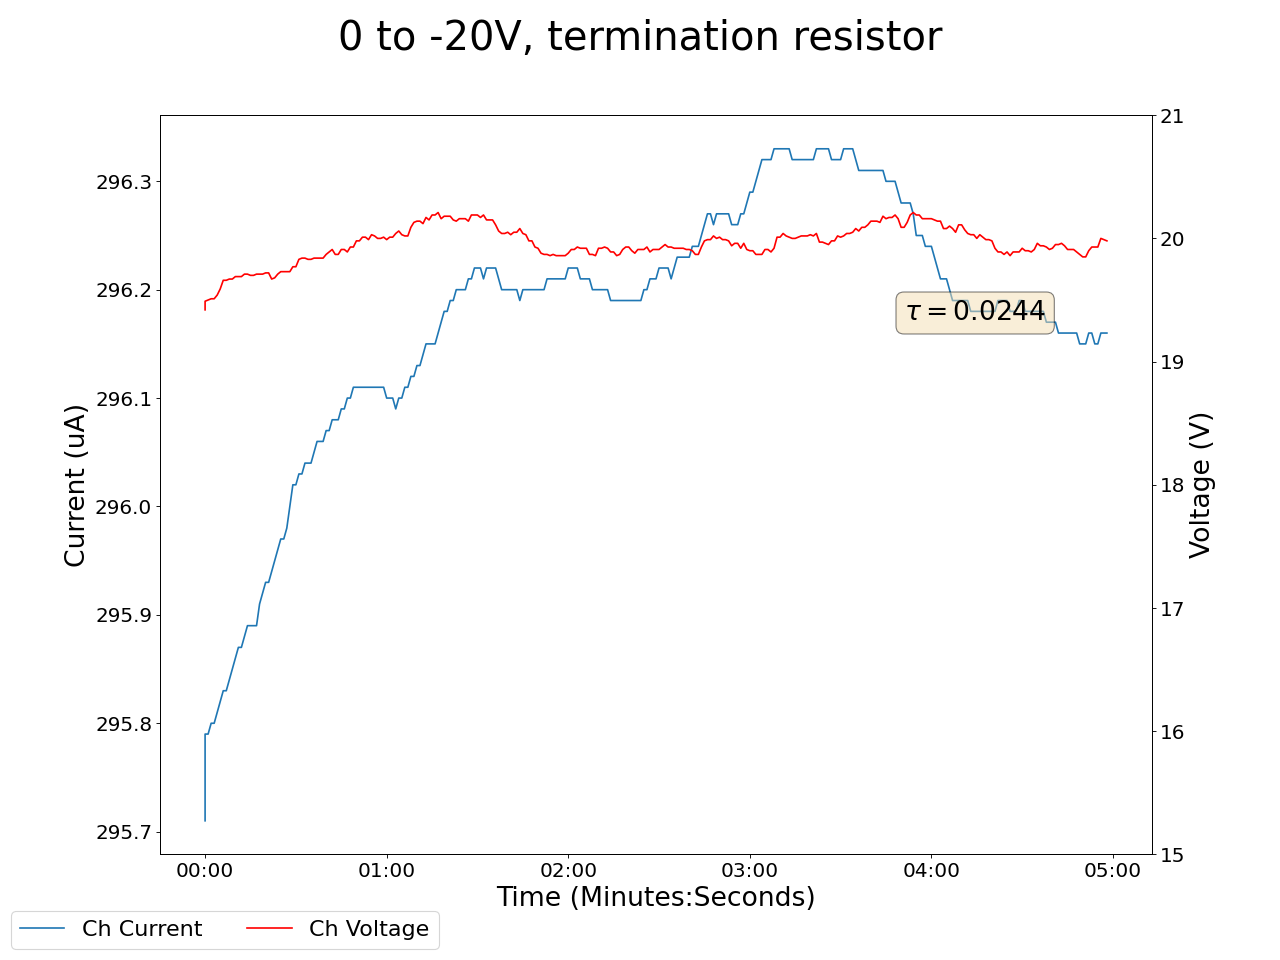

Source data for this figure (header and first rows):
2024-03-18 12:18:27.424103, 0.4399999976158142, 0.0, 0.029999999329447746, 0.0, 0.15000000596046448, 0.0, 0.14000000059604645, 0.0, 0.03999999910593033, 0.0, 0.0, 0.0, 0.15000000596046448, 0.0, 0.9700000286102295, 0.0, 19.420000076293945, 295.7099914550781, 0.0, 0.0, 0.44999998807907104, 0.0, 0.5400000214576721
2024-03-18 12:18:28.423996, 0.44, 0.0, 0.03, 0.0, 0.15, 0.0, 0.14, 0.0, 0.04, 0.0, 0.0, 0.0, 0.15, 0.0, 0.97, 0.0, 19.49, 295.8, 0.0, 0.0, 0.45, 0.0, 0.53
2024-03-18 12:18:29.423996, 0.44, 0.0, 0.03, 0.0, 0.15, 0.0, 0.14, 0.0, 0.04, 0.0, 0.0, 0.0, 0.15, 0.0, 0.97, 0.0, 19.5, 295.8, 0.0, 0.0, 0.45, 0.0, 0.53
2024-03-18 12:18:30.423996, 0.44, 0.0, 0.03, 0.0, 0.15, 0.0, 0.14, 0.0, 0.04, 0.0, 0.0, 0.0, 0.15, 0.0, 0.97, 0.0, 19.51, 295.8, 0.0, 0.0, 0.45, 0.0, 0.53
2024-03-18 12:18:31.423995, 0.44, 0.0, 0.03, 0.0, 0.15, 0.0, 0.14, 0.0, 0.04, 0.0, 0.0, 0.0, 0.15, 0.0, 0.97, 0.0, 19.51, 295.8, 0.0, 0.0, 0.45, 0.0, 0.53
2024-03-18 12:18:32.423996, 0.44, 0.0, 0.03, 0.0, 0.15, 0.0, 0.14, 0.0, 0.04, 0.0, 0.0, 0.0, 0.15, 0.0, 0.97, 0.0, 19.54, 295.8, 0.0, 0.0, 0.45, 0.0, 0.53
2024-03-18 12:18:33.423996, 0.44, 0.0, 0.03, 0.0, 0.15, 0.0, 0.14, 0.0, 0.04, 0.0, 0.0, 0.0, 0.15, 0.0, 0.97, 0.0, 19.59, 295.8, 0.0, 0.0, 0.45, 0.0, 0.53
2024-03-18 12:18:34.423996, 0.44, 0.0, 0.03, 0.0, 0.15, 0.0, 0.14, 0.0, 0.04, 0.0, 0.0, 0.0, 0.15, 0.0, 0.97, 0.0, 19.66, 295.8, 0.0, 0.0, 0.45, 0.0, 0.53
2024-03-18 12:18:35.423996, 0.44, 0.0, 0.03, 0.0, 0.15, 0.0, 0.14, 0.0, 0.04, 0.0, 0.0, 0.0, 0.15, 0.0, 0.97, 0.0, 19.66, 295.8, 0.0, 0.0, 0.45, 0.0, 0.53
2024-03-18 12:18:36.423996, 0.44, 0.0, 0.03, 0.0, 0.15, 0.0, 0.14, 0.0, 0.04, 0.0, 0.0, 0.0, 0.15, 0.0, 0.97, 0.0, 19.67, 295.8, 0.0, 0.0, 0.45, 0.0, 0.53
2024-03-18 12:18:37.423995, 0.44, 0.0, 0.03, 0.0, 0.15, 0.0, 0.14, 0.0, 0.04, 0.0, 0.0, 0.0, 0.15, 0.0, 0.97, 0.0, 19.67, 295.9, 0.0, 0.0, 0.45, 0.0, 0.53
2024-03-18 12:18:38.423996, 0.44, 0.0, 0.03, 0.0, 0.15, 0.0, 0.14, 0.0, 0.04, 0.0, 0.0, 0.0, 0.15, 0.0, 0.97, 0.0, 19.69, 295.9, 0.0, 0.0, 0.45, 0.0, 0.53
2024-03-18 12:18:39.423996, 0.44, 0.0, 0.03, 0.0, 0.15, 0.0, 0.14, 0.0, 0.04, 0.0, 0.0, 0.0, 0.15, 0.0, 0.97, 0.0, 19.69, 295.9, 0.0, 0.0, 0.45, 0.0, 0.53
2024-03-18 12:18:40.423996, 0.44, 0.0, 0.03, 0.0, 0.15, 0.0, 0.14, 0.0, 0.04, 0.0, 0.0, 0.0, 0.15, 0.0, 0.97, 0.0, 19.69, 295.9, 0.0, 0.0, 0.45, 0.0, 0.53
2024-03-18 12:18:41.423996, 0.44, 0.0, 0.03, 0.0, 0.15, 0.0, 0.14, 0.0, 0.04, 0.0, 0.0, 0.0, 0.15, 0.0, 0.97, 0.0, 19.71, 295.9, 0.0, 0.0, 0.45, 0.0, 0.53
2024-03-18 12:18:42.423996, 0.44, 0.0, 0.03, 0.0, 0.15, 0.0, 0.14, 0.0, 0.04, 0.0, 0.0, 0.0, 0.15, 0.0, 0.97, 0.0, 19.71, 295.9, 0.0, 0.0, 0.45, 0.0, 0.53
2024-03-18 12:18:43.423996, 0.44, 0.0, 0.03, 0.0, 0.15, 0.0, 0.14, 0.0, 0.04, 0.0, 0.0, 0.0, 0.15, 0.0, 0.97, 0.0, 19.7, 295.9, 0.0, 0.0, 0.45, 0.0, 0.53
2024-03-18 12:18:44.423996, 0.44, 0.0, 0.03, 0.0, 0.15, 0.0, 0.14, 0.0, 0.04, 0.0, 0.0, 0.0, 0.15, 0.0, 0.97, 0.0, 19.7, 295.9, 0.0, 0.0, 0.45, 0.0, 0.53
2024-03-18 12:18:45.423996, 0.44, 0.0, 0.03, 0.0, 0.15, 0.0, 0.14, 0.0, 0.04, 0.0, 0.0, 0.0, 0.15, 0.0, 0.97, 0.0, 19.71, 295.9, 0.0, 0.0, 0.45, 0.0, 0.53
2024-03-18 12:18:46.423996, 0.44, 0.0, 0.03, 0.0, 0.15, 0.0, 0.14, 0.0, 0.04, 0.0, 0.0, 0.0, 0.15, 0.0, 0.97, 0.0, 19.71, 295.9, 0.0, 0.0, 0.45, 0.0, 0.53
2024-03-18 12:18:47.423995, 0.44, 0.0, 0.03, 0.0, 0.15, 0.0, 0.14, 0.0, 0.04, 0.0, 0.0, 0.0, 0.15, 0.0, 0.97, 0.0, 19.71, 295.9, 0.0, 0.0, 0.45, 0.0, 0.53
2024-03-18 12:18:48.423996, 0.44, 0.0, 0.03, 0.0, 0.15, 0.0, 0.14, 0.0, 0.04, 0.0, 0.0, 0.0, 0.15, 0.0, 0.97, 0.0, 19.72, 295.9, 0.0, 0.0, 0.45, 0.0, 0.53
2024-03-18 12:18:49.423996, 0.44, 0.0, 0.03, 0.0, 0.15, 0.0, 0.14, 0.0, 0.04, 0.0, 0.0, 0.0, 0.15, 0.0, 0.97, 0.0, 19.72, 295.9, 0.0, 0.0, 0.45, 0.0, 0.53
2024-03-18 12:18:50.423996, 0.44, 0.0, 0.03, 0.0, 0.15, 0.0, 0.14, 0.0, 0.04, 0.0, 0.0, 0.0, 0.15, 0.0, 0.97, 0.0, 19.67, 295.9, 0.0, 0.0, 0.45, 0.0, 0.53
2024-03-18 12:18:51.423996, 0.44, 0.0, 0.03, 0.0, 0.15, 0.0, 0.14, 0.0, 0.04, 0.0, 0.0, 0.0, 0.15, 0.0, 0.97, 0.0, 19.68, 296, 0.0, 0.0, 0.45, 0.0, 0.53
2024-03-18 12:18:52.423996, 0.44, 0.0, 0.02, 0.0, 0.15, 0.0, 0.14, 0.0, 0.04, 0.0, 0.0, 0.0, 0.15, 0.0, 0.97, 0.0, 19.71, 296, 0.0, 0.0, 0.45, 0.0, 0.53
2024-03-18 12:18:53.423996, 0.44, 0.0, 0.03, 0.0, 0.15, 0.0, 0.14, 0.0, 0.04, 0.0, 0.0, 0.0, 0.15, 0.0, 0.97, 0.0, 19.73, 296, 0.0, 0.0, 0.45, 0.0, 0.53
2024-03-18 12:18:54.423996, 0.44, 0.0, 0.03, 0.0, 0.15, 0.0, 0.14, 0.0, 0.04, 0.0, 0.0, 0.0, 0.15, 0.0, 0.97, 0.0, 19.73, 296, 0.0, 0.0, 0.45, 0.0, 0.53
2024-03-18 12:18:55.423996, 0.44, 0.0, 0.03, 0.0, 0.15, 0.0, 0.14, 0.0, 0.04, 0.0, 0.0, 0.0, 0.15, 0.0, 0.97, 0.0, 19.73, 296, 0.0, 0.0, 0.45, 0.0, 0.53
2024-03-18 12:18:56.423995, 0.44, 0.0, 0.03, 0.0, 0.15, 0.0, 0.14, 0.0, 0.04, 0.0, 0.0, 0.0, 0.15, 0.0, 0.97, 0.0, 19.73, 296.0, 0.0, 0.0, 0.45, 0.0, 0.53
2024-03-18 12:18:57.423995, 0.43, 0.0, 0.03, 0.0, 0.15, 0.0, 0.14, 0.0, 0.04, 0.0, 0.0, 0.0, 0.15, 0.0, 0.97, 0.0, 19.77, 296, 0.0, 0.0, 0.45, 0.0, 0.53
2024-03-18 12:18:58.423996, 0.43, 0.0, 0.03, 0.0, 0.15, 0.0, 0.14, 0.0, 0.04, 0.0, 0.0, 0.0, 0.15, 0.0, 0.97, 0.0, 19.77, 296, 0.0, 0.0, 0.45, 0.0, 0.53
2024-03-18 12:18:59.423995, 0.43, 0.0, 0.03, 0.0, 0.15, 0.0, 0.14, 0.0, 0.04, 0.0, 0.0, 0.0, 0.15, 0.0, 0.97, 0.0, 19.83, 296, 0.0, 0.0, 0.45, 0.0, 0.53
2024-03-18 12:19:00.423995, 0.43, 0.0, 0.03, 0.0, 0.15, 0.0, 0.14, 0.0, 0.04, 0.0, 0.0, 0.0, 0.15, 0.0, 0.97, 0.0, 19.84, 296, 0.0, 0.0, 0.45, 0.0, 0.53
2024-03-18 12:19:01.423996, 0.43, 0.0, 0.03, 0.0, 0.15, 0.0, 0.14, 0.0, 0.04, 0.0, 0.0, 0.0, 0.15, 0.0, 0.97, 0.0, 19.84, 296, 0.0, 0.0, 0.45, 0.0, 0.53
2024-03-18 12:19:02.423996, 0.43, 0.0, 0.03, 0.0, 0.15, 0.0, 0.14, 0.0, 0.04, 0.0, 0.0, 0.0, 0.15, 0.0, 0.97, 0.0, 19.83, 296, 0.0, 0.0, 0.45, 0.0, 0.53
2024-03-18 12:19:03.423995, 0.43, 0.0, 0.03, 0.0, 0.15, 0.0, 0.14, 0.0, 0.04, 0.0, 0.0, 0.0, 0.15, 0.0, 0.97, 0.0, 19.83, 296, 0.0, 0.0, 0.45, 0.0, 0.53
2024-03-18 12:19:04.423996, 0.43, 0.0, 0.03, 0.0, 0.15, 0.0, 0.14, 0.0, 0.04, 0.0, 0.0, 0.0, 0.15, 0.0, 0.97, 0.0, 19.84, 296, 0.0, 0.0, 0.45, 0.0, 0.53
2024-03-18 12:19:05.423996, 0.43, 0.0, 0.03, 0.0, 0.15, 0.0, 0.14, 0.0, 0.04, 0.0, 0.0, 0.0, 0.15, 0.0, 0.97, 0.0, 19.84, 296.1, 0.0, 0.0, 0.45, 0.0, 0.53
2024-03-18 12:19:06.423996, 0.44, 0.0, 0.03, 0.0, 0.15, 0.0, 0.14, 0.0, 0.04, 0.0, 0.0, 0.0, 0.15, 0.0, 0.97, 0.0, 19.84, 296.1, 0.0, 0.0, 0.45, 0.0, 0.53
2024-03-18 12:19:07.423996, 0.44, 0.0, 0.03, 0.0, 0.15, 0.0, 0.14, 0.0, 0.04, 0.0, 0.0, 0.0, 0.15, 0.0, 0.97, 0.0, 19.84, 296.1, 0.0, 0.0, 0.45, 0.0, 0.53
2024-03-18 12:19:08.423996, 0.43, 0.0, 0.03, 0.0, 0.15, 0.0, 0.14, 0.0, 0.04, 0.0, 0.0, 0.0, 0.15, 0.0, 0.97, 0.0, 19.87, 296.1, 0.0, 0.0, 0.45, 0.0, 0.53
2024-03-18 12:19:09.423995, 0.43, 0.0, 0.03, 0.0, 0.15, 0.0, 0.14, 0.0, 0.04, 0.0, 0.0, 0.0, 0.15, 0.0, 0.97, 0.0, 19.89, 296.1, 0.0, 0.0, 0.45, 0.0, 0.53
2024-03-18 12:19:10.423996, 0.43, 0.0, 0.03, 0.0, 0.15, 0.0, 0.14, 0.0, 0.04, 0.0, 0.0, 0.0, 0.15, 0.0, 0.97, 0.0, 19.91, 296.1, 0.0, 0.0, 0.45, 0.0, 0.53
2024-03-18 12:19:11.423996, 0.43, 0.0, 0.03, 0.0, 0.15, 0.0, 0.14, 0.0, 0.04, 0.0, 0.0, 0.0, 0.15, 0.0, 0.97, 0.0, 19.87, 296.1, 0.0, 0.0, 0.45, 0.0, 0.53
2024-03-18 12:19:12.423996, 0.43, 0.0, 0.03, 0.0, 0.15, 0.0, 0.14, 0.0, 0.04, 0.0, 0.0, 0.0, 0.15, 0.0, 0.97, 0.0, 19.87, 296.1, 0.0, 0.0, 0.45, 0.0, 0.53
2024-03-18 12:19:13.423995, 0.43, 0.0, 0.03, 0.0, 0.15, 0.0, 0.14, 0.0, 0.04, 0.0, 0.0, 0.0, 0.15, 0.0, 0.97, 0.0, 19.91, 296.1, 0.0, 0.0, 0.45, 0.0, 0.53
2024-03-18 12:19:14.423995, 0.43, 0.0, 0.03, 0.0, 0.15, 0.0, 0.14, 0.0, 0.04, 0.0, 0.0, 0.0, 0.15, 0.0, 0.97, 0.0, 19.91, 296.1, 0.0, 0.0, 0.45, 0.0, 0.53
2024-03-18 12:19:15.423996, 0.43, 0.0, 0.03, 0.0, 0.15, 0.0, 0.14, 0.0, 0.04, 0.0, 0.0, 0.0, 0.15, 0.0, 0.97, 0.0, 19.89, 296.1, 0.0, 0.0, 0.45, 0.0, 0.53
2024-03-18 12:19:16.423995, 0.43, 0.0, 0.03, 0.0, 0.15, 0.0, 0.14, 0.0, 0.04, 0.0, 0.0, 0.0, 0.15, 0.0, 0.97, 0.0, 19.93, 296.1, 0.0, 0.0, 0.45, 0.0, 0.53
2024-03-18 12:19:17.423995, 0.43, 0.0, 0.03, 0.0, 0.15, 0.0, 0.14, 0.0, 0.04, 0.0, 0.0, 0.0, 0.15, 0.0, 0.97, 0.0, 19.93, 296.1, 0.0, 0.0, 0.45, 0.0, 0.53
2024-03-18 12:19:18.423995, 0.43, 0.0, 0.03, 0.0, 0.15, 0.0, 0.14, 0.0, 0.04, 0.0, 0.0, 0.0, 0.14, 0.0, 0.97, 0.0, 19.98, 296.1, 0.0, 0.0, 0.45, 0.0, 0.53
2024-03-18 12:19:19.423996, 0.43, 0.0, 0.03, 0.0, 0.15, 0.0, 0.14, 0.0, 0.04, 0.0, 0.0, 0.0, 0.14, 0.0, 0.97, 0.0, 19.98, 296.1, 0.0, 0.0, 0.45, 0.0, 0.53
2024-03-18 12:19:20.423995, 0.43, 0.0, 0.03, 0.0, 0.15, 0.0, 0.14, 0.0, 0.04, 0.0, 0.0, 0.0, 0.14, 0.0, 0.97, 0.0, 20.01, 296.1, 0.0, 0.0, 0.45, 0.0, 0.53
2024-03-18 12:19:21.423995, 0.43, 0.0, 0.03, 0.0, 0.15, 0.0, 0.14, 0.0, 0.04, 0.0, 0.0, 0.0, 0.14, 0.0, 0.97, 0.0, 20.01, 296.1, 0.0, 0.0, 0.45, 0.0, 0.53
2024-03-18 12:19:22.423995, 0.43, 0.0, 0.03, 0.0, 0.15, 0.0, 0.14, 0.0, 0.04, 0.0, 0.0, 0.0, 0.14, 0.0, 0.97, 0.0, 19.99, 296.1, 0.0, 0.0, 0.45, 0.0, 0.53
2024-03-18 12:19:23.423995, 0.43, 0.0, 0.03, 0.0, 0.15, 0.0, 0.14, 0.0, 0.04, 0.0, 0.0, 0.0, 0.14, 0.0, 0.97, 0.0, 20.03, 296.1, 0.0, 0.0, 0.45, 0.0, 0.53
2024-03-18 12:19:24.423995, 0.43, 0.0, 0.03, 0.0, 0.15, 0.0, 0.14, 0.0, 0.04, 0.0, 0.0, 0.0, 0.14, 0.0, 0.97, 0.0, 20.02, 296.1, 0.0, 0.0, 0.45, 0.0, 0.53
2024-03-18 12:19:25.423995, 0.43, 0.0, 0.03, 0.0, 0.15, 0.0, 0.14, 0.0, 0.04, 0.0, 0.0, 0.0, 0.14, 0.0, 0.97, 0.0, 20.0, 296.1, 0.0, 0.0, 0.45, 0.0, 0.53
2024-03-18 12:19:26.423996, 0.43, 0.0, 0.03, 0.0, 0.15, 0.0, 0.14, 0.0, 0.04, 0.0, 0.0, 0.0, 0.14, 0.0, 0.97, 0.0, 20.0, 296.1, 0.0, 0.0, 0.45, 0.0, 0.53
2024-03-18 12:19:27.423996, 0.43, 0.0, 0.03, 0.0, 0.15, 0.0, 0.14, 0.0, 0.04, 0.0, 0.0, 0.0, 0.14, 0.0, 0.97, 0.0, 20.01, 296.1, 0.0, 0.0, 0.45, 0.0, 0.53
... 239 more rows
